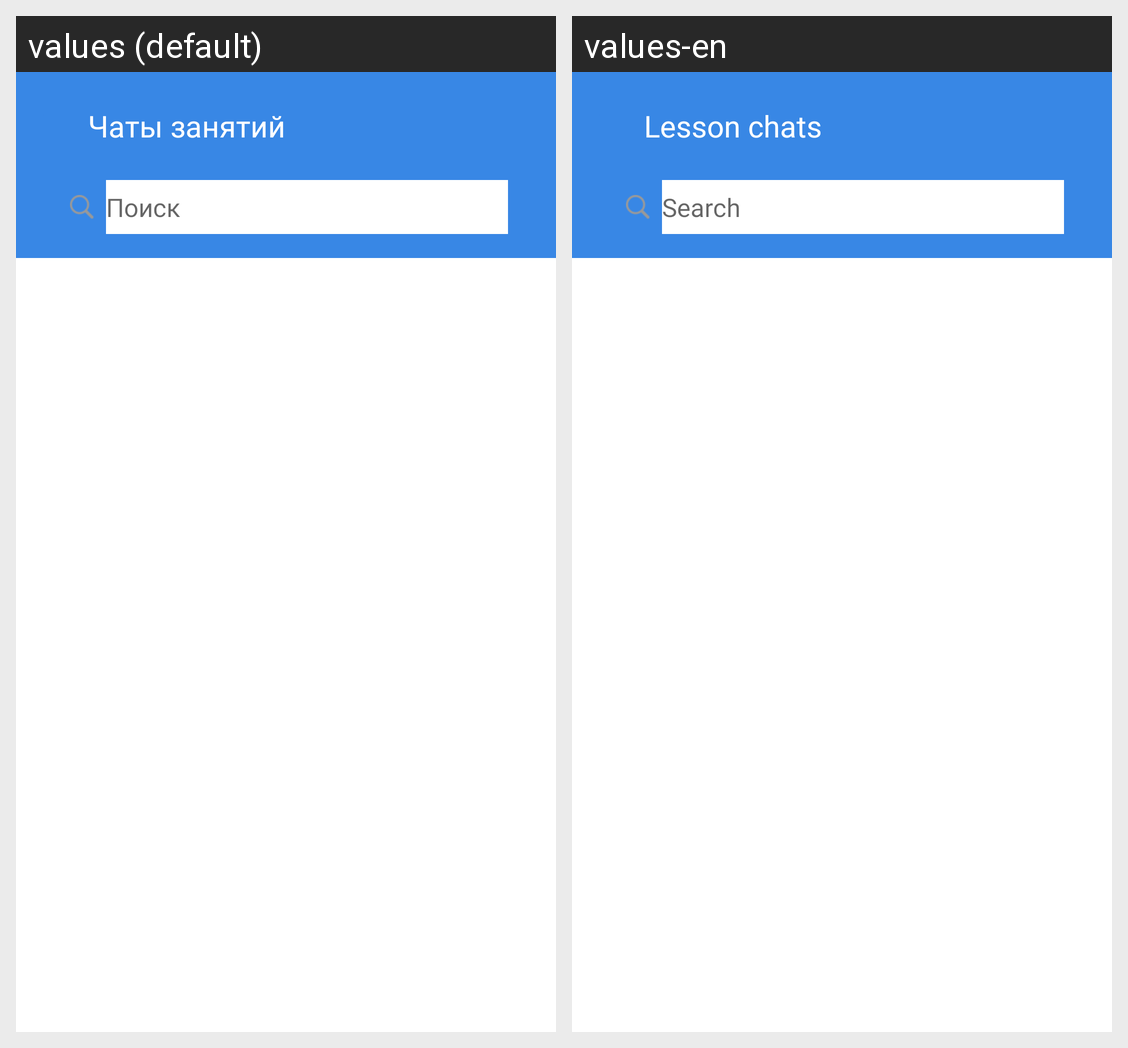

For this localized Android screen grid, give each drawn string resource with its value in every locale shown.
Android screen res/layout/fragment_chats_groups.xml rendered under 2 locales, left to right: values (default), values-en. Device: Nexus 5 (rendered at 1080×1920; each locale shown at half size, 540×960, under a caption strip naming it); theme Theme.MIPT.
Strings drawn on this screen, with the default value and each locale's value (text and hints the layout hard-codes, and strings that could not be matched under every locale, appear in the picture but are not listed):

lessons_messages_title
  values: Чаты занятий
  values-en: Lesson chats

text_field_search
  values: Поиск
  values-en: Search
